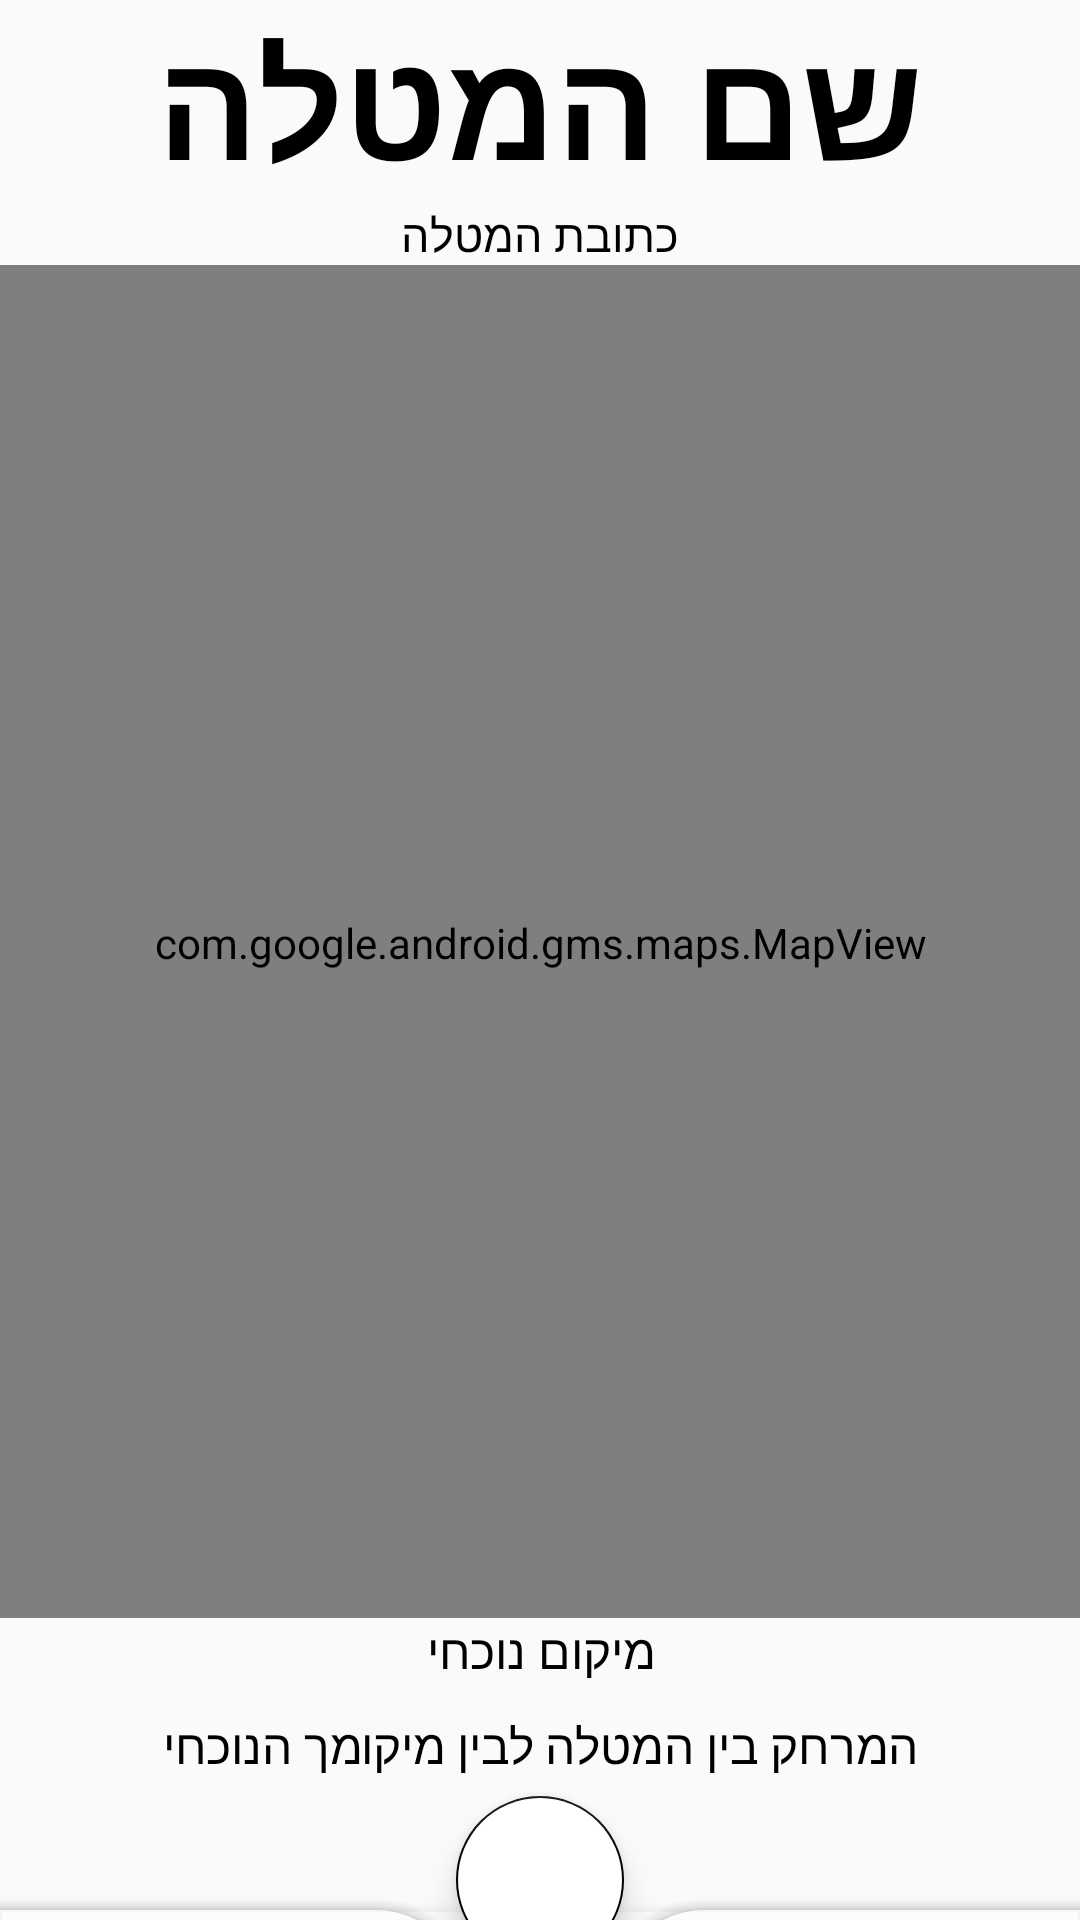

The Android layout XML behind this screen, and the referenced resources:
<!-- AndroidManifest.xml: application theme Theme.BetaVersion -->
<!-- res/layout/activity_show_task_map.xml -->
<?xml version="1.0" encoding="utf-8"?>
<LinearLayout xmlns:android="http://schemas.android.com/apk/res/android"
    xmlns:app="http://schemas.android.com/apk/res-auto"
    xmlns:tools="http://schemas.android.com/tools"
    android:layout_width="match_parent"
    android:layout_height="match_parent"
    android:orientation="vertical"
    tools:context=".ShowTaskMapActivity">

    <Space
        android:layout_width="match_parent"
        android:layout_height="wrap_content"
        android:layout_weight="5" />

    <TextView
        android:id="@+id/tv_task_name"
        android:layout_width="match_parent"
        android:layout_height="wrap_content"
        android:fontFamily="@font/calibri"
        android:gravity="center"
        android:singleLine="true"
        android:text="שם המטלה"
        android:textColor="@color/black"
        android:textSize="50sp"
        android:textStyle="bold" />

    <TextView
        android:id="@+id/tv_task_address_map"
        android:layout_width="match_parent"
        android:layout_height="wrap_content"
        android:fontFamily="@font/calibri"
        android:gravity="center"
        android:text="כתובת המטלה"
        android:textColor="@color/black"
        android:textSize="15sp" />

    <Space
        android:layout_width="match_parent"
        android:layout_height="wrap_content"
        android:layout_weight="5" />

    <View
        android:id="@+id/view"
        android:layout_width="match_parent"
        android:layout_height="1dp"
        android:alpha="0.5"
        android:background="@color/black" />

    <Space
        android:layout_width="match_parent"
        android:layout_height="wrap_content"
        android:layout_weight="5" />

    <com.google.android.gms.maps.MapView
        android:id="@+id/mapView_task"
        android:layout_width="match_parent"
        android:layout_height="450dp"
        tools:ignore="SpeakableTextPresentCheck" />

    <Space
        android:layout_width="match_parent"
        android:layout_height="wrap_content"
        android:layout_weight="10" />

    <LinearLayout
        android:layout_width="match_parent"
        android:layout_height="wrap_content"
        android:orientation="vertical">

        <TextView
            android:id="@+id/tv_task_current_address"
            android:layout_width="match_parent"
            android:layout_height="wrap_content"
            android:layout_gravity="center"
            android:layout_weight="50"
            android:fontFamily="@font/calibri"
            android:gravity="center"
            android:singleLine="true"
            android:text="מיקום נוכחי"
            android:textColor="@color/black"
            android:textSize="16sp" />

        <Space
            android:layout_width="match_parent"
            android:layout_height="10dp" />

        <TextView
            android:id="@+id/tv_distance"
            android:layout_width="match_parent"
            android:layout_height="wrap_content"
            android:layout_weight="50"
            android:fontFamily="@font/calibri"
            android:gravity="center"
            android:singleLine="true"
            android:text="המרחק בין המטלה לבין מיקומך הנוכחי"
            android:textColor="@color/black"
            android:textSize="16sp" />

    </LinearLayout>

    <Space
        android:layout_width="match_parent"
        android:layout_height="wrap_content"
        android:layout_weight="5" />

    <LinearLayout
        android:layout_width="match_parent"
        android:layout_height="100dp"
        android:orientation="vertical">

        <androidx.coordinatorlayout.widget.CoordinatorLayout
            android:layout_width="match_parent"
            android:layout_height="match_parent">

            <com.google.android.material.bottomappbar.BottomAppBar
                android:id="@+id/bottomAppBar"
                android:layout_width="match_parent"
                android:layout_height="wrap_content"
                android:layout_gravity="bottom"
                app:fabCradleMargin="10dp"
                app:fabCradleRoundedCornerRadius="30dp"
                app:fabCradleVerticalOffset="10dp">

                <com.google.android.material.bottomnavigation.BottomNavigationView
                    android:id="@+id/bottomNavigationView"
                    android:layout_width="match_parent"
                    android:layout_height="match_parent"
                    android:background="@android:color/transparent"
                    app:itemIconTint="@color/black"
                    app:itemTextColor="#000000"
                    app:menu="@menu/bottom_nav_menu" />

            </com.google.android.material.bottomappbar.BottomAppBar>

            <com.google.android.material.floatingactionbutton.FloatingActionButton
                android:id="@+id/fab"
                android:layout_width="wrap_content"
                android:layout_height="wrap_content"
                android:backgroundTint="@color/white"
                android:onClick="get_current_location"
                android:src="@drawable/show_address_in_map"
                app:backgroundTint="@color/black"
                app:layout_anchor="@id/bottomAppBar"
                app:maxImageSize="30dp"
                tools:ignore="SpeakableTextPresentCheck" />

        </androidx.coordinatorlayout.widget.CoordinatorLayout>
    </LinearLayout>

</LinearLayout>
<!-- resources referenced by this layout -->
<resources>
  <color name="black">#FF000000</color>
  <color name="white">#FFFFFFFF</color>
  <style name="Theme.BetaVersion" parent="Theme.MaterialComponents.DayNight.DarkActionBar.Bridge">
          
          <item name="colorPrimary">@color/white</item>
          <item name="colorPrimaryVariant">@color/black</item>
          <item name="colorOnPrimary">@color/white</item>
          
          <item name="colorSecondary">@color/teal_200</item>
          <item name="colorSecondaryVariant">@color/teal_700</item>
          <item name="colorOnSecondary">@color/black</item>
          
          <item name="android:statusBarColor" tools:targetApi="l">?attr/colorPrimaryVariant</item>
          
      </style>
  <color name="teal_200">#FF03DAC5</color>
  <color name="teal_700">#FF018786</color>
</resources>
